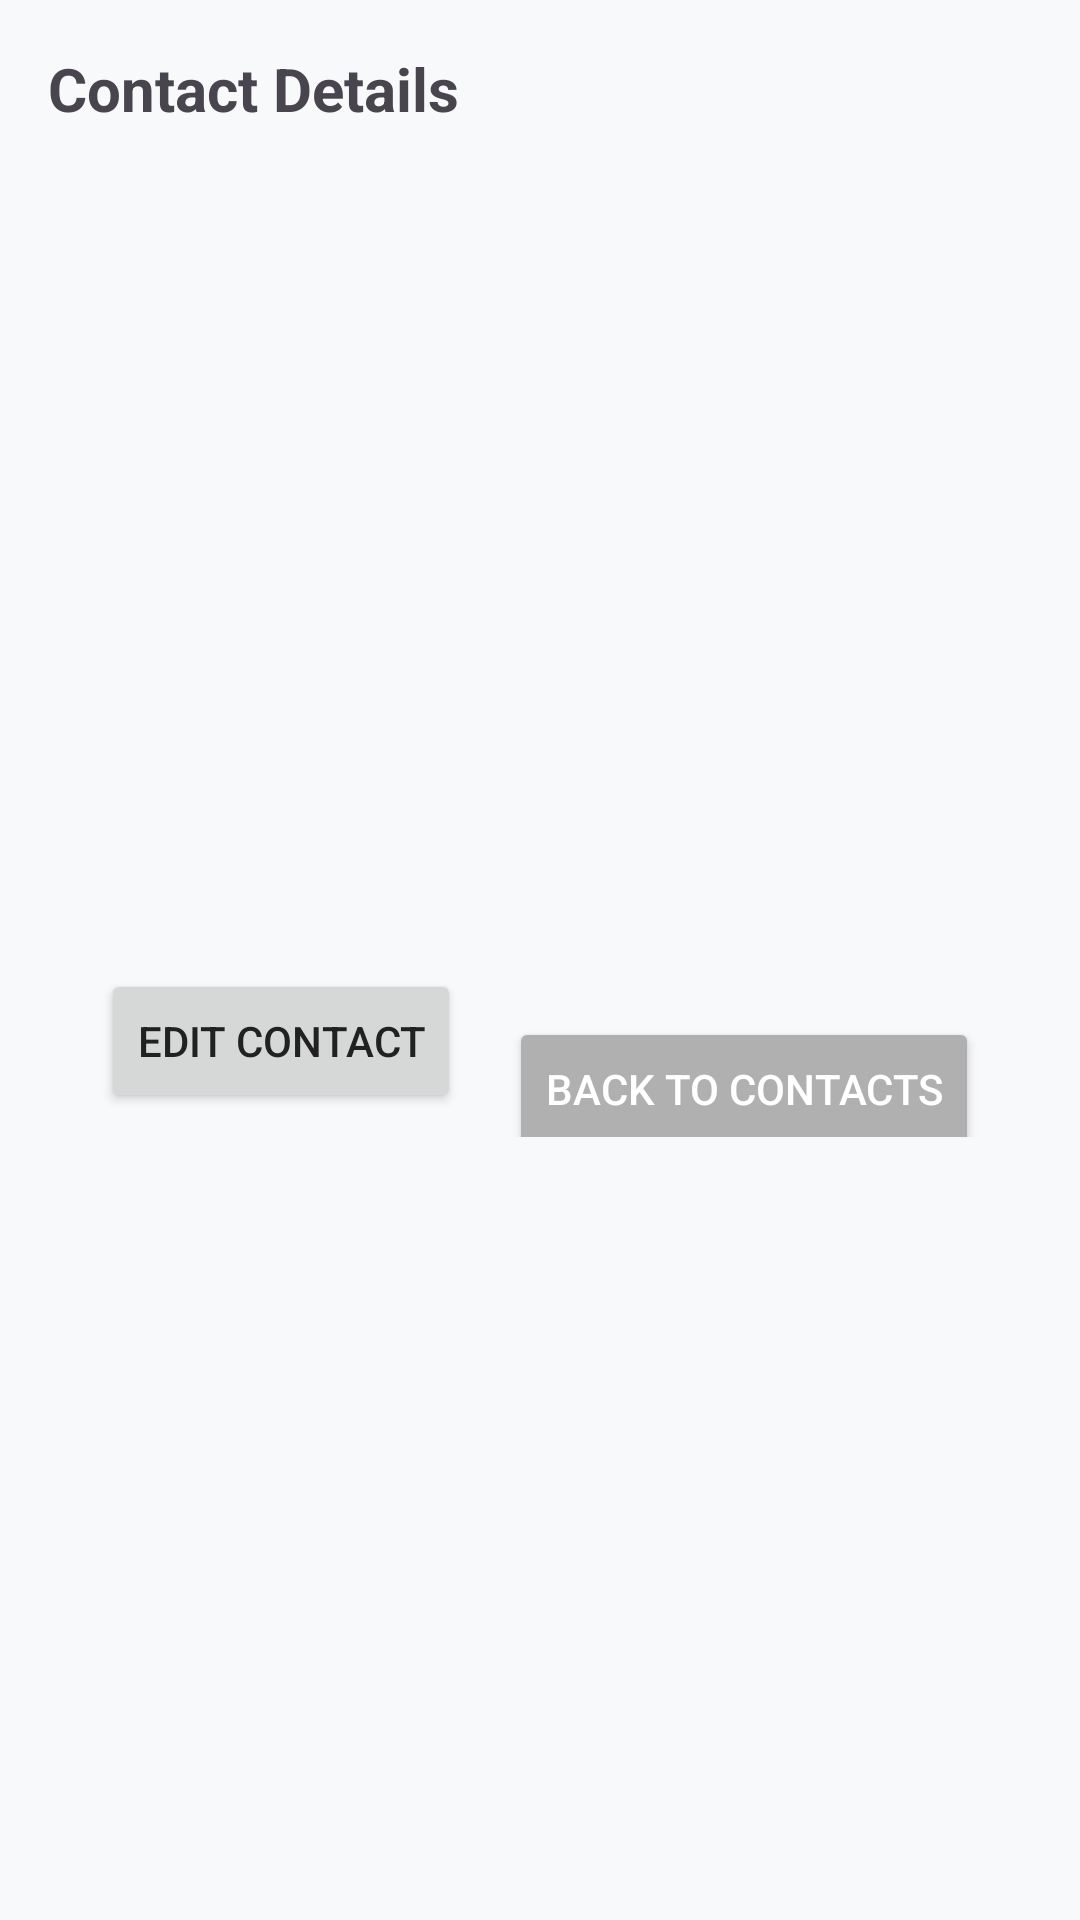

This screen was rendered from an Android layout file. Write that file and the resources it references.
<!-- AndroidManifest.xml: activity theme Theme.AddressBook -->
<!-- res/layout/activity_view_contact.xml -->
<?xml version="1.0" encoding="utf-8"?>
<LinearLayout xmlns:android="http://schemas.android.com/apk/res/android"
    android:layout_width="match_parent"
    android:layout_height="match_parent"
    android:orientation="vertical"
    android:padding="16dp">

    
    <TextView
        android:id="@+id/contactDetailsTitle"
        android:layout_width="wrap_content"
        android:layout_height="wrap_content"
        android:text="Contact Details"
        android:textSize="20sp"
        android:textStyle="bold"
        android:paddingBottom="16dp"/>

    
    <TextView
        android:id="@+id/contactName"
        android:layout_width="wrap_content"
        android:layout_height="wrap_content"
        android:textSize="18sp"
        android:paddingBottom="8dp"/>

    
    <TextView
        android:id="@+id/contactCompany"
        android:layout_width="wrap_content"
        android:layout_height="wrap_content"
        android:textSize="16sp"
        android:paddingBottom="8dp"/>

    
    <TextView
        android:id="@+id/contactAddress"
        android:layout_width="wrap_content"
        android:layout_height="wrap_content"
        android:textSize="16sp"
        android:paddingBottom="8dp"/>

    
    <TextView
        android:id="@+id/contactPhone"
        android:layout_width="wrap_content"
        android:layout_height="wrap_content"
        android:textSize="16sp"
        android:paddingBottom="8dp"/>

    
    <TextView
        android:id="@+id/contactEmail"
        android:layout_width="wrap_content"
        android:layout_height="wrap_content"
        android:textSize="16sp"
        android:paddingBottom="8dp"/>

    
    <TextView
        android:id="@+id/contactFax"
        android:layout_width="wrap_content"
        android:layout_height="wrap_content"
        android:textSize="16sp"
        android:paddingBottom="8dp"/>

    
    <TextView
        android:id="@+id/contactMobile"
        android:layout_width="wrap_content"
        android:layout_height="wrap_content"
        android:textSize="16sp"
        android:paddingBottom="8dp"/>

    
    <TextView
        android:id="@+id/contactComment"
        android:layout_width="wrap_content"
        android:layout_height="wrap_content"
        android:textSize="16sp"
        android:paddingBottom="8dp"/>

    
    <LinearLayout
        android:layout_width="match_parent"
        android:layout_height="wrap_content"
        android:orientation="horizontal"
        android:gravity="center"
        android:layout_marginTop="16dp">

        
        <Button
            android:id="@+id/editButton"
            android:layout_width="wrap_content"
            android:layout_height="wrap_content"
            android:text="Edit Contact"
            android:layout_marginEnd="16dp"/>

        <Button
            android:id="@+id/backToContactsButton"
            android:layout_width="wrap_content"
            android:layout_height="wrap_content"
            android:text="Back to Contacts"
            android:textColor="#ffffff"
            android:backgroundTint="#b0b0b0"
            android:layout_marginTop="16dp"
            android:layout_gravity="center" />

    </LinearLayout>
</LinearLayout>
<!-- resources referenced by this layout -->
<resources>
  <style name="Theme.AddressBook" parent="Theme.Material3.DayNight.NoActionBar">
          
          <item name="colorPrimary">@color/buttonBlue</item>
          <item name="android:windowBackground">@color/colorBackground</item>
  
          
          <item name="android:textColorPrimary">@color/colorTextPrimary</item>
      </style>
  <color name="buttonBlue">#4A90E2</color>
  <color name="colorBackground">#F8F9FA</color>
  <color name="colorTextPrimary">#212121</color>
</resources>
